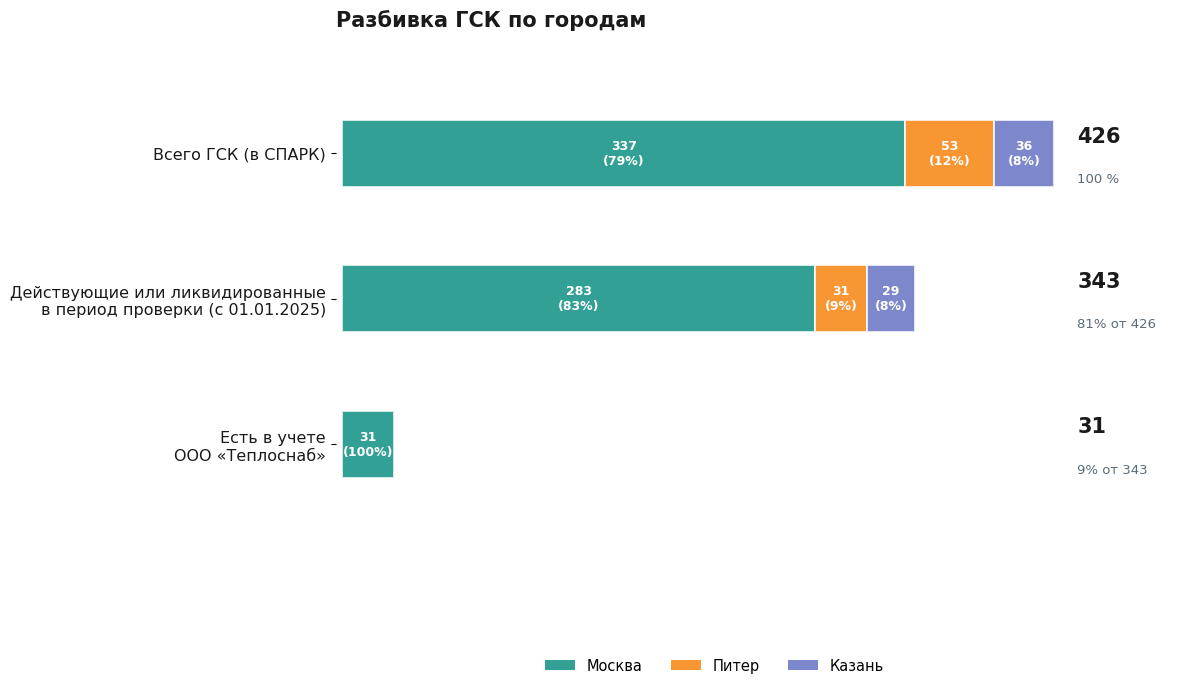

Write Python code to recreate this figure.
import matplotlib as mpl
import matplotlib.pyplot as plt
from matplotlib.patches import Patch

FIG_W, FIG_H, DPI = 12, 7, 300
mpl.rcParams.update({
    "font.family": "DejaVu Sans", "font.size": 11,
    "axes.edgecolor": "#cfd8dc", "axes.linewidth": 0.8,
    "figure.dpi": 110, "savefig.dpi": DPI,
})

# Другая палитра для городов (бирюзовый, оранжевый, индиго)
C_MSK, C_SPB, C_KZN = "#00897b", "#f57c00", "#5c6bc0"
C_TXT, C_MUT = "#1a1a1a", "#5a6b78"

ROWS = [  # подпись, Москва, Питер, Казань, итого
    ("Всего ГСК (в СПАРК)", 337, 53, 36, 426),
    ("Действующие или ликвидированные\nв период проверки (с 01.01.2025)", 283, 31, 29, 343),
    ("Есть в учете\nООО «Теплоснаб»", 31, 0, 0, 31),
]
XMAX, H, Y = 426, 0.46, [2, 1, 0]

fig, ax = plt.subplots(figsize=(FIG_W, FIG_H))

for k, (y, (name, msk, spb, kzn, tot)) in enumerate(zip(Y, ROWS)):
    x0, small = 0, []
    for val, col, dark in ((msk, C_MSK, C_MSK),
                           (spb, C_SPB, "#e65100"),
                           (kzn, C_KZN, "#3949ab")):
        if val == 0:
            continue
        ax.barh(y, val, left=x0, height=H, color=col, alpha=0.8,
                edgecolor="white", linewidth=1.4, zorder=3)
        pct = val / tot * 100
        if val >= 25:  # подпись внутри ячейки
            ax.text(x0 + val / 2, y, f"{val}\n({pct:.0f}%)", ha="center", va="center",
                    fontsize=9, fontweight="bold",
                    color="white", zorder=5)
        else:
            small.append((x0 + val / 2, val, pct, dark))
        x0 += val

    for i, (cx, val, pct, dark) in enumerate(small):  # тонкие - выноской
        ax.annotate(f"{val} ({pct:.0f}%)", xy=(cx, y - H / 2),
                    xytext=(60 + 80 * i, y - 0.52), fontsize=10, color=dark,
                    ha="left", va="center", zorder=6,
                    arrowprops=dict(arrowstyle="-", color=dark, lw=0.8,
                                    shrinkA=0, shrinkB=2))

    sub = ["100 %", f"{tot/ROWS[0][4]*100:.0f}% от 426",
           f"{tot/ROWS[1][4]*100:.0f}% от 343"][k]
    ax.text(XMAX + 14, y + 0.05, f"{tot}", va="bottom", ha="left",
            fontsize=15, fontweight="bold", color=C_TXT)
    ax.text(XMAX + 14, y - 0.13, sub, va="top", ha="left",
            fontsize=9.5, color=C_MUT)

ax.set_yticks(Y)
ax.set_yticklabels([r[0] for r in ROWS], fontsize=11.5, color=C_TXT)
ax.set_xlim(-4, 500)
ax.set_ylim(-1.3, 2.7)
ax.set_xticks([])
for s in ("top", "right", "bottom", "left"):
    ax.spines[s].set_visible(False)
ax.grid(axis="x", ls=":", color="#cfd8dc", lw=0.8, zorder=0)

ax.set_title("Разбивка ГСК по городам",
             fontsize=15, fontweight="bold", color=C_TXT, loc="left", pad=18)

ax.legend(handles=[Patch(fc=C_MSK, alpha=0.8, label="Москва"),
                   Patch(fc=C_SPB, alpha=0.8, label="Питер"),
                   Patch(fc=C_KZN, alpha=0.8, label="Казань")],
          loc="upper center", bbox_to_anchor=(0.45, -0.02),
          ncol=3, frameon=False, fontsize=10.5)

plt.tight_layout()
plt.savefig("gsk_cities_v1.jpg", format="jpg", dpi=DPI)
plt.show()
